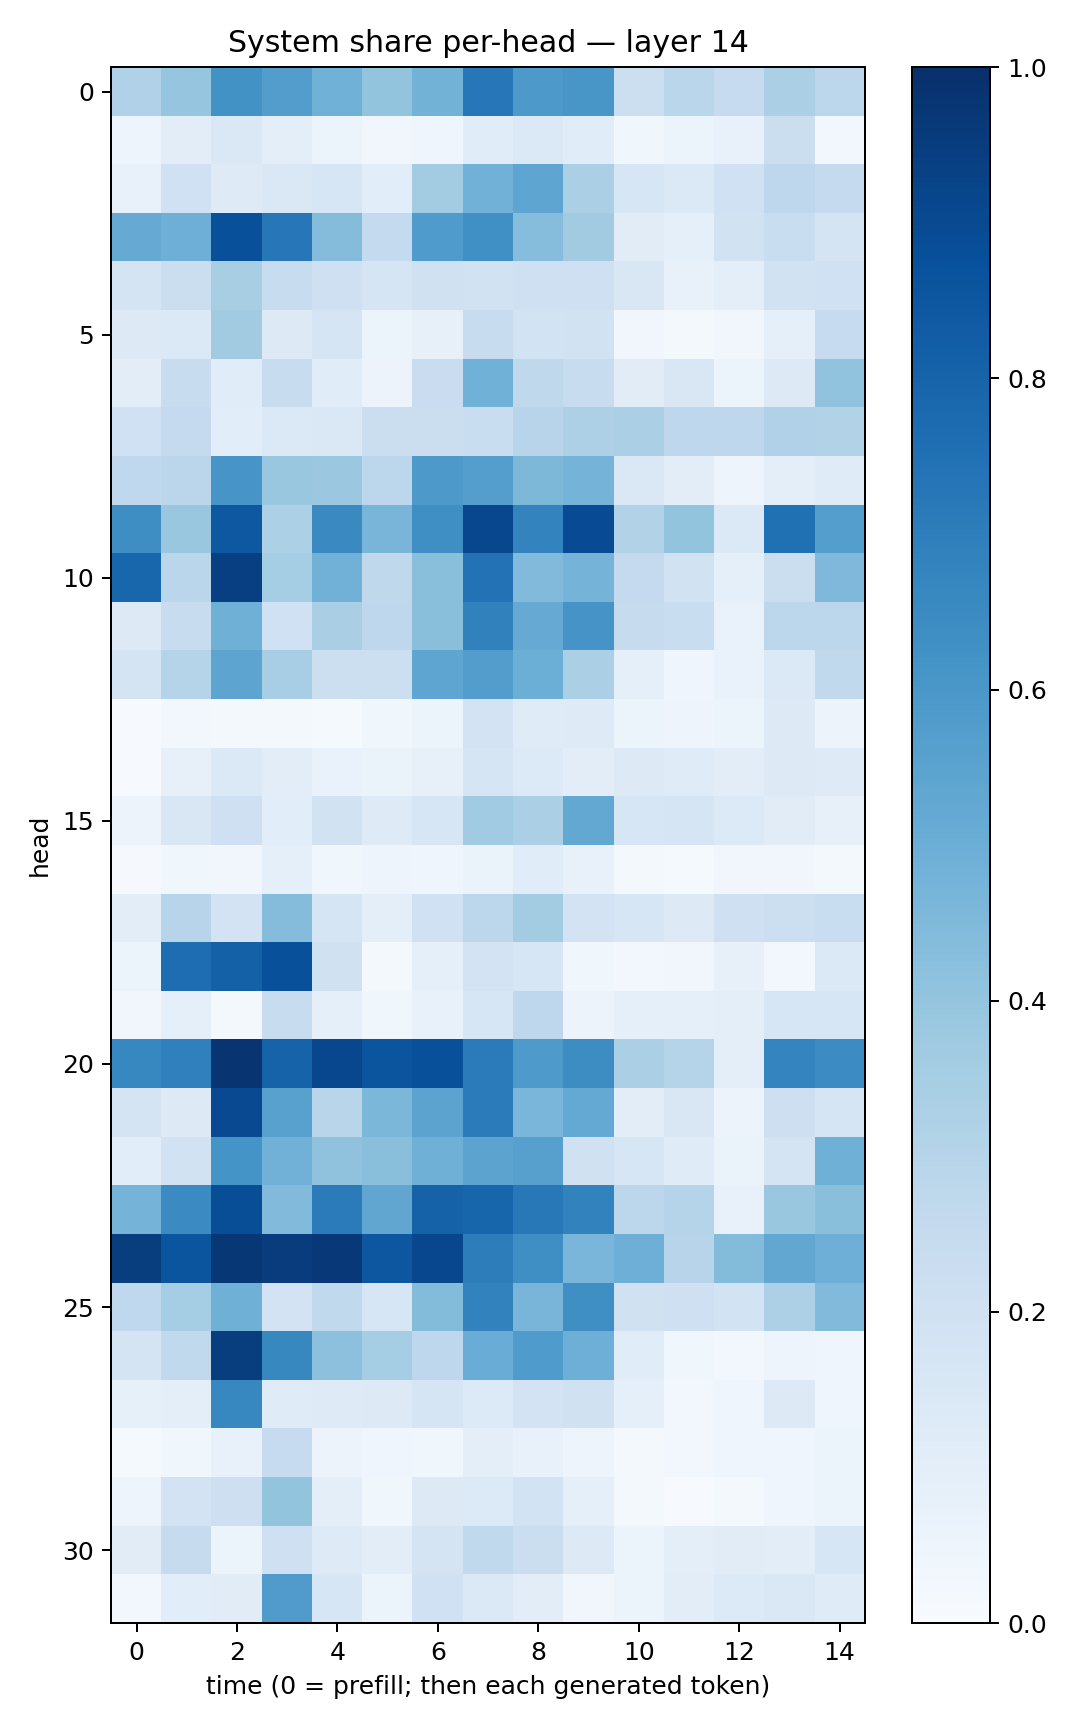

The data file committed next to this chart (first rows):
0.31704172, 0.39508504, 0.62237626, 0.5706362, 0.4881086, 0.39874893, 0.48002613, 0.7248248, 0.59098154, 0.6045545, 0.21646278, 0.28569248, 0.24713102, 0.33299562, 0.2800676
0.04886, 0.102, 0.1431, 0.09448, 0.05995, 0.03417, 0.04556, 0.1143, 0.1385, 0.1161, 0.03852, 0.05357, 0.07472, 0.2239, 0.03066
0.0738, 0.2031, 0.1211, 0.1427, 0.1619, 0.1065, 0.356, 0.4841, 0.5361, 0.3331, 0.1594, 0.1397, 0.2025, 0.2756, 0.2529
0.5155, 0.4942, 0.8761, 0.7258, 0.4361, 0.2571, 0.5828, 0.631, 0.4315, 0.3626, 0.1108, 0.08651, 0.1878, 0.2324, 0.1786
0.1789, 0.2214, 0.3424, 0.2375, 0.2068, 0.1669, 0.1986, 0.194, 0.2097, 0.208, 0.1487, 0.0727, 0.09381, 0.1945, 0.2004
0.1322, 0.1372, 0.3608, 0.1258, 0.171, 0.05966, 0.0815, 0.2373, 0.186, 0.1899, 0.03172, 0.01567, 0.0316, 0.09351, 0.249
0.1029, 0.2386, 0.1137, 0.241, 0.1151, 0.05841, 0.2286, 0.485, 0.2726, 0.2362, 0.1108, 0.1494, 0.06127, 0.1323, 0.404
0.2021, 0.2532, 0.1074, 0.1375, 0.1466, 0.2252, 0.2192, 0.2316, 0.296, 0.3265, 0.3354, 0.2753, 0.2743, 0.3191, 0.315
0.2683, 0.2844, 0.6085, 0.388, 0.379, 0.2806, 0.5937, 0.5691, 0.454, 0.4748, 0.1471, 0.1054, 0.04688, 0.09477, 0.1211
0.6405, 0.3873, 0.8469, 0.3282, 0.6544, 0.4653, 0.6349, 0.9067, 0.678, 0.8927, 0.3116, 0.4007, 0.139, 0.752, 0.5692
0.7909, 0.287, 0.9382, 0.3534, 0.4829, 0.2705, 0.4223, 0.7431, 0.4423, 0.4732, 0.2521, 0.1944, 0.08895, 0.2214, 0.4495
0.1302, 0.2348, 0.4909, 0.2004, 0.3366, 0.2758, 0.4237, 0.6856, 0.514, 0.61, 0.2434, 0.2331, 0.0691, 0.2795, 0.2775
0.1789, 0.3012, 0.5401, 0.347, 0.2181, 0.217, 0.5376, 0.5719, 0.4982, 0.3345, 0.09301, 0.04072, 0.06778, 0.1405, 0.2639
0.007786, 0.02611, 0.02314, 0.01944, 0.01188, 0.03773, 0.05177, 0.182, 0.121, 0.1212, 0.06069, 0.04748, 0.05966, 0.126, 0.05545
0.005195, 0.08049, 0.1398, 0.1024, 0.06866, 0.0652, 0.07912, 0.1714, 0.1357, 0.1047, 0.1303, 0.1207, 0.1036, 0.1283, 0.1248
0.05705, 0.1522, 0.2096, 0.1055, 0.1883, 0.1216, 0.158, 0.3636, 0.3331, 0.5259, 0.1615, 0.1661, 0.1344, 0.1104, 0.08079
0.01121, 0.03695, 0.03201, 0.09291, 0.03717, 0.04947, 0.04022, 0.06279, 0.114, 0.07227, 0.01762, 0.01391, 0.03156, 0.03179, 0.01664
0.1037, 0.2931, 0.1824, 0.4374, 0.168, 0.09444, 0.2028, 0.2796, 0.3556, 0.182, 0.1619, 0.129, 0.2071, 0.2156, 0.2309
0.05201, 0.764, 0.8101, 0.8776, 0.1982, 0.01835, 0.08905, 0.18, 0.1608, 0.03802, 0.03036, 0.03502, 0.08014, 0.03099, 0.1369
0.03336, 0.08632, 0.0176, 0.2385, 0.09028, 0.03554, 0.07293, 0.1566, 0.2759, 0.05735, 0.09024, 0.08966, 0.09721, 0.1579, 0.1611
0.6672, 0.6883, 0.9785, 0.8015, 0.9076, 0.8577, 0.8762, 0.7084, 0.5863, 0.6444, 0.3358, 0.2987, 0.1007, 0.6755, 0.6472
0.1784, 0.1313, 0.902, 0.5585, 0.2906, 0.4587, 0.5447, 0.7095, 0.4642, 0.5216, 0.1048, 0.1503, 0.05599, 0.2148, 0.1671
0.1068, 0.1939, 0.6171, 0.4817, 0.4101, 0.4223, 0.4893, 0.5438, 0.5605, 0.198, 0.1637, 0.1206, 0.06459, 0.1753, 0.4887
0.4731, 0.6494, 0.8858, 0.4438, 0.7079, 0.5316, 0.8064, 0.7962, 0.719, 0.6799, 0.2784, 0.3035, 0.0778, 0.3889, 0.4244
0.947, 0.8564, 0.9703, 0.9523, 0.9664, 0.8514, 0.9088, 0.703, 0.6338, 0.4611, 0.4928, 0.2961, 0.4382, 0.5287, 0.4958
0.2684, 0.3539, 0.49, 0.1799, 0.2623, 0.1572, 0.4414, 0.682, 0.4665, 0.6363, 0.196, 0.2084, 0.1866, 0.3264, 0.4427
0.1742, 0.2638, 0.9473, 0.6637, 0.4171, 0.3548, 0.2748, 0.5057, 0.5857, 0.4944, 0.1149, 0.03552, 0.0305, 0.04946, 0.0417
0.0858, 0.09518, 0.6664, 0.1204, 0.124, 0.1295, 0.1671, 0.1348, 0.1799, 0.1983, 0.08686, 0.028, 0.04208, 0.1276, 0.0406
0.01399, 0.03681, 0.07294, 0.2494, 0.05791, 0.04166, 0.03802, 0.09773, 0.07466, 0.04955, 0.02169, 0.02424, 0.04491, 0.04046, 0.05283
0.04784, 0.1834, 0.2145, 0.4007, 0.09439, 0.03715, 0.1325, 0.1364, 0.1846, 0.08927, 0.01632, 0.00514, 0.02342, 0.03961, 0.05429
0.1111, 0.2449, 0.05306, 0.207, 0.1242, 0.1039, 0.172, 0.2654, 0.2264, 0.1313, 0.05269, 0.09565, 0.1113, 0.1031, 0.1626
0.02689, 0.1073, 0.1125, 0.5786, 0.1565, 0.05963, 0.1994, 0.1379, 0.1052, 0.03231, 0.05337, 0.103, 0.1366, 0.1453, 0.12
